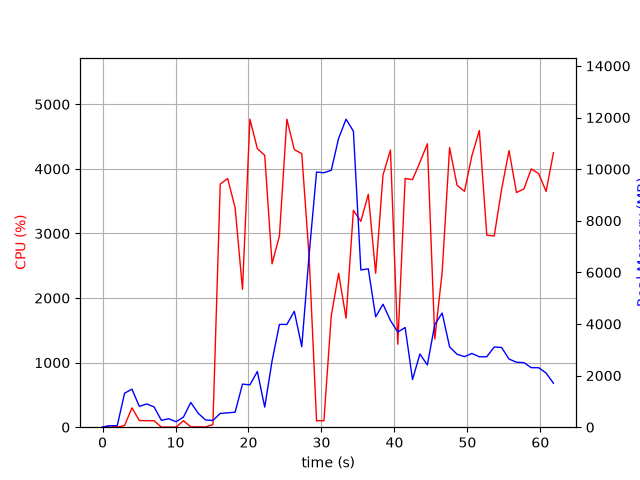

Values plotted in this chart, from the file beside it:
elapsed_time, nproc, cpu, mem_real, mem_virtual
4.1484832763671875e-05, 1, 0.0, 9.887, 3186
1.006, 2, 23.8, 55.39, 238.1
2.014, 2, 1.0, 62.17, 244.6
3.022, 7, 25.8, 1316, 4788
4.031, 6, 299.3, 1476, 4710
5.04, 4, 104.3, 805.6, 3320
6.047, 4, 100.1, 901.1, 3398
7.057, 3, 100.2, 787.2, 3013
8.065, 3, 2.0, 266.9, 2339
9.072, 3, 2.0, 327.5, 2401
10.08, 3, 2.0, 212.6, 2324
11.09, 3, 100.2, 392.5, 2470
12.1, 7, 6.0, 957.8, 4164
13.1, 5, 5.0, 541, 3184
14.11, 3, 4.0, 280.9, 2354
15.12, 1, 38.7, 261.7, 4226
16.13, 1, 3766, 533.3, 4972
17.15, 1, 3851, 555.5, 4988
18.17, 1, 3399, 581.5, 5572
19.18, 1, 2135, 1670, 6852
20.2, 1, 4770, 1642, 6852
21.22, 1, 4315, 2158, 8396
22.23, 1, 4209, 777.8, 8396
23.23, 1, 2530, 2567, 9028
24.24, 1, 2963, 3983, 10830
25.26, 1, 4769, 3983, 10830
26.28, 1, 4299, 4493, 10830
27.3, 1, 4236, 3119, 10830
28.32, 1, 2618, 6724, 19513
29.33, 1, 99.3, 9886, 19513
30.34, 1, 100.2, 9860, 19513
31.34, 1, 1724, 9955, 19527
32.35, 1, 2384, 11193, 19599
33.37, 1, 1688, 11935, 25943
34.38, 1, 3358, 11470, 26169
35.4, 1, 3188, 6094, 26191
36.42, 1, 3606, 6137, 26236
37.43, 1, 2383, 4277, 26243
38.44, 1, 3906, 4766, 26243
39.46, 1, 4292, 4136, 26243
40.46, 1, 1285, 3686, 26243
41.47, 1, 3852, 3863, 26243
42.48, 1, 3834, 1848, 26331
43.49, 1, 4102, 2835, 26331
44.51, 1, 4389, 2413, 26331
45.53, 1, 1365, 3979, 26331
46.54, 1, 2400, 4424, 26331
47.56, 1, 4330, 3113, 26331
48.58, 1, 3747, 2826, 26347
49.6, 1, 3653, 2733, 26347
50.62, 1, 4205, 2859, 26347
51.64, 1, 4595, 2728, 26347
52.66, 1, 2974, 2730, 26347
53.68, 1, 2961, 3109, 26347
54.69, 1, 3683, 3089, 26347
55.71, 1, 4283, 2641, 26347
56.73, 1, 3634, 2518, 26347
57.75, 1, 3690, 2502, 26372
58.76, 1, 4000, 2306, 26372
59.78, 1, 3926, 2305, 26372
... 2 more rows
